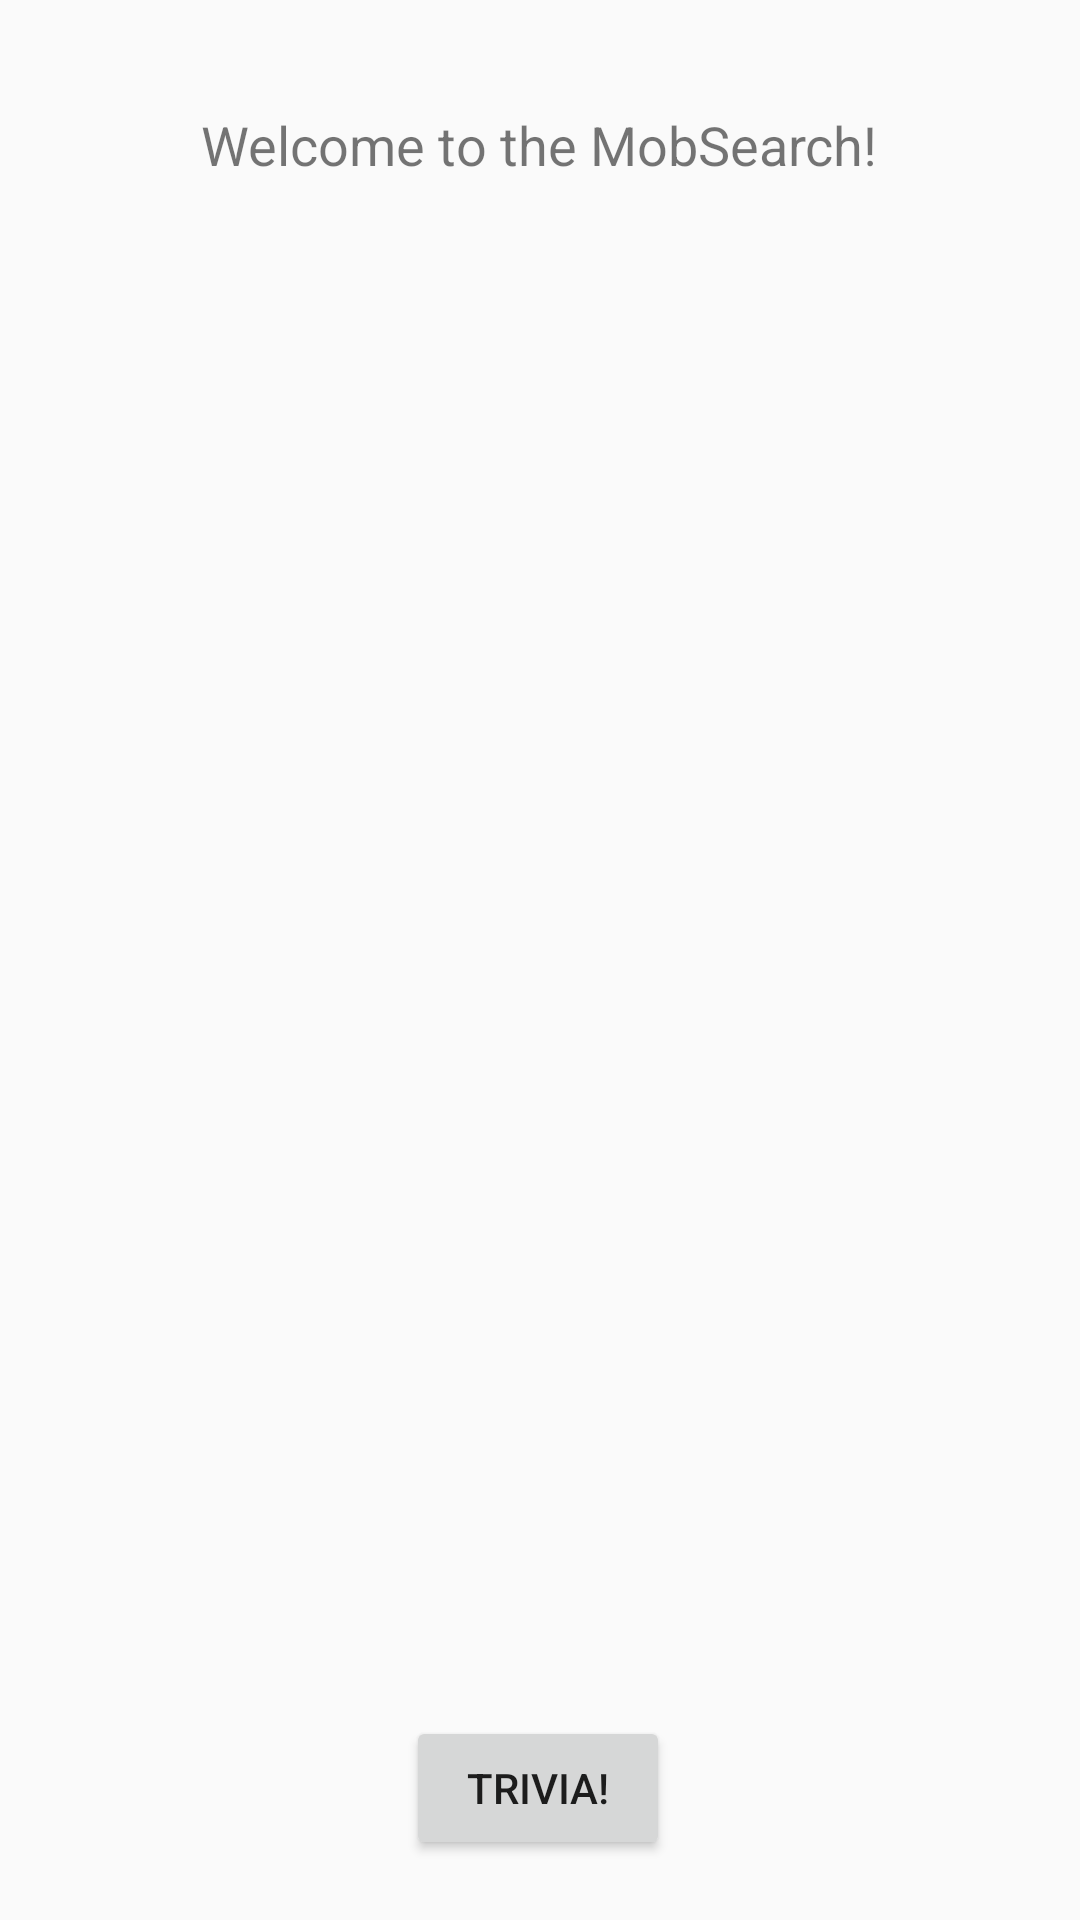

Here is an Android app screen rendered from its layout file. Give the layout XML and the strings, colors and styles it references.
<!-- AndroidManifest.xml: application theme AppTheme -->
<!-- res/layout/activity_main.xml -->
<?xml version="1.0" encoding="utf-8"?>
<androidx.constraintlayout.widget.ConstraintLayout xmlns:android="http://schemas.android.com/apk/res/android"
    xmlns:app="http://schemas.android.com/apk/res-auto"
    xmlns:tools="http://schemas.android.com/tools"
    android:layout_width="match_parent"
    android:layout_height="match_parent"
    tools:context=".MainActivity">

    <ListView
        android:id="@+id/listView_main_mobList"
        android:layout_width="383dp"
        android:layout_height="560dp"
        app:layout_constraintBottom_toTopOf="@+id/button_main_startQuiz"
        app:layout_constraintEnd_toEndOf="parent"
        app:layout_constraintStart_toStartOf="parent"
        app:layout_constraintTop_toBottomOf="@+id/textView_main_welcome" />

    <TextView
        android:id="@+id/textView_main_welcome"
        android:layout_width="266dp"
        android:layout_height="47dp"
        android:layout_marginTop="36dp"
        android:text="Welcome to the MobSearch!"
        android:textAlignment="center"
        android:textSize="18sp"
        app:layout_constraintEnd_toEndOf="parent"
        app:layout_constraintHorizontal_bias="0.496"
        app:layout_constraintStart_toStartOf="parent"
        app:layout_constraintTop_toTopOf="parent" />

    <Button
        android:id="@+id/button_main_startQuiz"
        android:layout_width="wrap_content"
        android:layout_height="wrap_content"
        android:layout_marginBottom="20dp"
        android:text="Trivia!"
        app:layout_constraintBottom_toBottomOf="parent"
        app:layout_constraintEnd_toEndOf="parent"
        app:layout_constraintHorizontal_bias="0.498"
        app:layout_constraintStart_toStartOf="parent" />
</androidx.constraintlayout.widget.ConstraintLayout>
<!-- resources referenced by this layout -->
<resources>
  <style name="AppTheme" parent="Theme.AppCompat.Light.DarkActionBar">
          
          <item name="colorPrimary">#2BA65B</item>
          <item name="colorPrimaryDark">#2D639B</item>
          <item name="colorAccent">#E32F6C</item>
      </style>
</resources>
